Run: headless pygame with SDL's dummy video driver; simulated clock (each Clock.tick advances the game by its frame time, no real sleeping); random seed 0; keys injected as events and as key.get_pressed() state; no mouse input; restart key SPACE tapped at the start of phases 3 and 4.
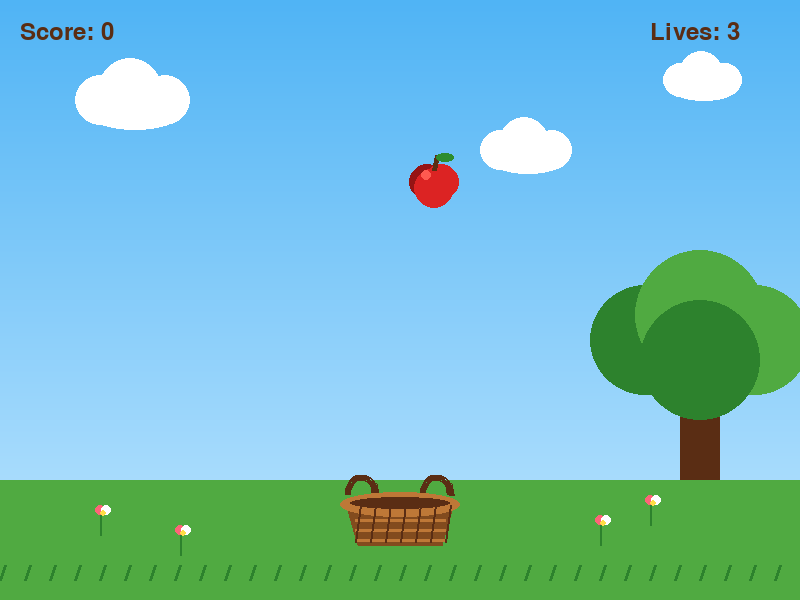
Frame 1 of 4 · flips 1–60 · no input
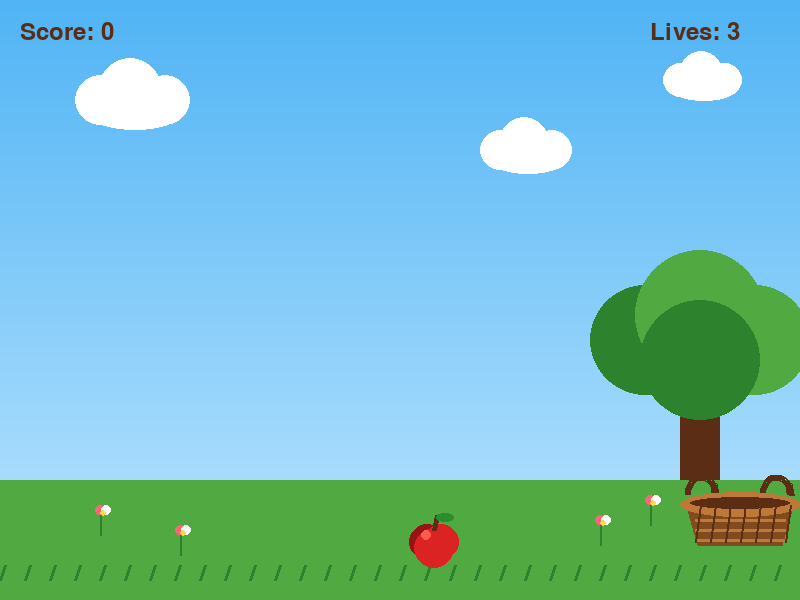
Frame 2 of 4 · flips 61–180 · tapped SPACE, RETURN · held RIGHT (→), D
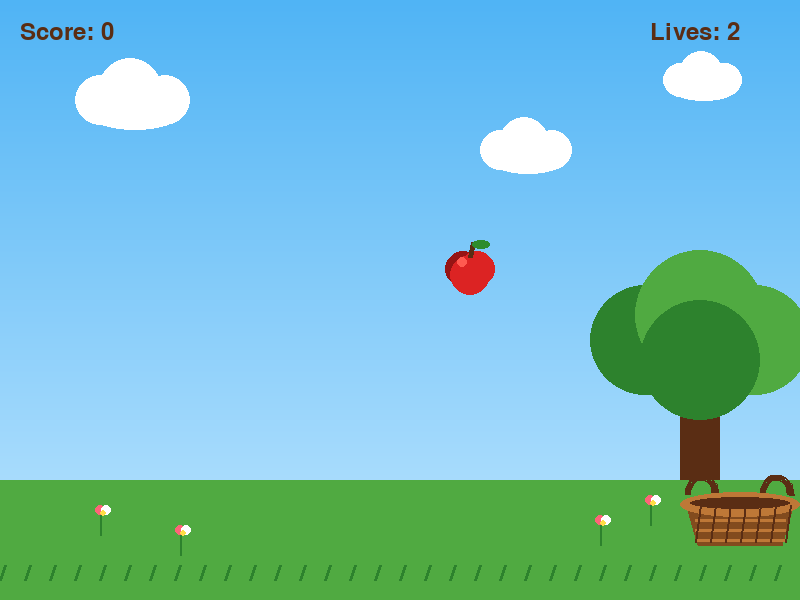
Frame 3 of 4 · flips 181–300 · tapped SPACE · held DOWN (↓), S
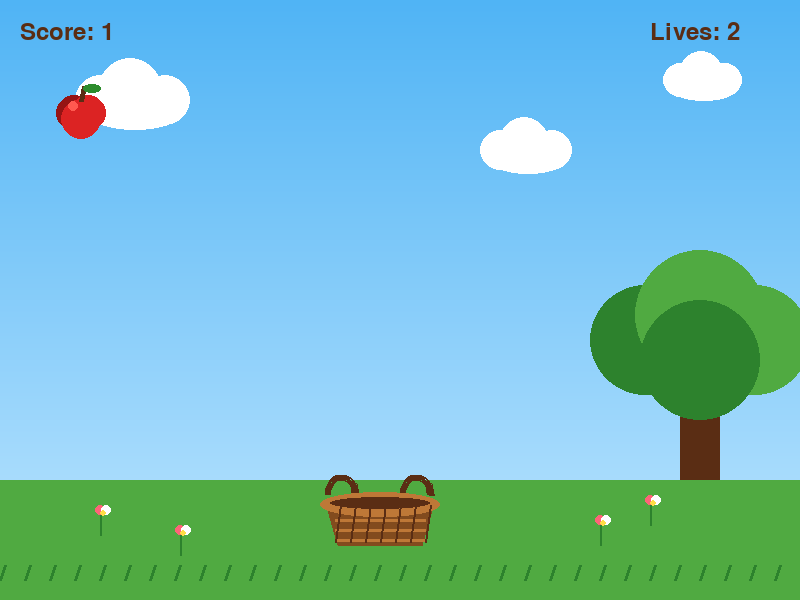
Frame 4 of 4 · flips 301–420 · tapped SPACE · held LEFT (←), A, UP (↑), W

The pygame program that drew these frames:

import pygame
import random

pygame.init()

# ==================== WINDOW ====================

WIDTH = 800
HEIGHT = 600

screen = pygame.display.set_mode((WIDTH, HEIGHT))
pygame.display.set_caption("Apple Catcher 🍎")

clock = pygame.time.Clock()


# ==================== COLORS ====================

SKY_TOP = (80, 180, 245)
SKY_BOTTOM = (190, 230, 255)

GRASS = (80, 170, 65)
DARK_GRASS = (45, 130, 45)

BROWN = (130, 75, 30)
DARK_BROWN = (90, 45, 20)
LIGHT_BROWN = (190, 120, 55)

RED = (220, 35, 35)
DARK_RED = (150, 20, 20)
LIGHT_RED = (255, 90, 80)

GREEN = (45, 140, 45)

WHITE = (255, 255, 255)
YELLOW = (255, 220, 70)


# ==================== BASKET ====================

basket_width = 120
basket_height = 45

basket_x = (WIDTH - basket_width) // 2
basket_y = HEIGHT - 100

basket_speed = 3


# ==================== APPLE ====================

apple_size = 34

apple_x = random.randint(40, WIDTH - 40)
apple_y = 0

apple_speed = 3


# ==================== GAME DATA ====================

score = 0
lives = 3

game_over = False


# ==================== FONTS ====================

font = pygame.font.Font(None, 36)
big_font = pygame.font.Font(None, 70)


# =========================================================
# SKY
# =========================================================

def draw_sky():

    for y in range(HEIGHT):

        ratio = y / HEIGHT

        r = int(SKY_TOP[0] * (1 - ratio) + SKY_BOTTOM[0] * ratio)
        g = int(SKY_TOP[1] * (1 - ratio) + SKY_BOTTOM[1] * ratio)
        b = int(SKY_TOP[2] * (1 - ratio) + SKY_BOTTOM[2] * ratio)

        pygame.draw.line(
            screen,
            (r, g, b),
            (0, y),
            (WIDTH, y)
        )


# =========================================================
# CLOUD
# =========================================================

def draw_cloud(x, y, scale=1):

    pygame.draw.circle(
        screen,
        WHITE,
        (int(x), int(y)),
        int(25 * scale)
    )

    pygame.draw.circle(
        screen,
        WHITE,
        (int(x + 30 * scale), int(y - 10 * scale)),
        int(32 * scale)
    )

    pygame.draw.circle(
        screen,
        WHITE,
        (int(x + 65 * scale), int(y)),
        int(25 * scale)
    )

    pygame.draw.ellipse(
        screen,
        WHITE,
        (
            int(x - 10 * scale),
            int(y),
            int(90 * scale),
            int(30 * scale)
        )
    )


# =========================================================
# TREE
# =========================================================

def draw_tree(x, y):

    # Trunk
    pygame.draw.rect(
        screen,
        DARK_BROWN,
        (x - 20, y, 40, 150)
    )

    # Branches
    pygame.draw.line(
        screen,
        DARK_BROWN,
        (x, y + 40),
        (x - 50, y),
        15
    )

    pygame.draw.line(
        screen,
        DARK_BROWN,
        (x, y + 45),
        (x + 55, y - 5),
        15
    )

    # Leaves
    pygame.draw.circle(
        screen,
        DARK_GRASS,
        (x - 55, y - 10),
        55
    )

    pygame.draw.circle(
        screen,
        GRASS,
        (x, y - 35),
        65
    )

    pygame.draw.circle(
        screen,
        GRASS,
        (x + 55, y - 10),
        55
    )

    pygame.draw.circle(
        screen,
        DARK_GRASS,
        (x, y + 10),
        60
    )


# =========================================================
# GROUND
# =========================================================

def draw_ground():

    pygame.draw.rect(
        screen,
        GRASS,
        (0, HEIGHT - 120, WIDTH, 120)
    )

    for x in range(0, WIDTH, 25):

        pygame.draw.line(
            screen,
            DARK_GRASS,
            (x, HEIGHT - 20),
            (x + 5, HEIGHT - 35),
            3
        )


# =========================================================
# FLOWER
# =========================================================

def draw_flower(x, y):

    pygame.draw.line(
        screen,
        DARK_GRASS,
        (x, y),
        (x, y + 25),
        2
    )

    pygame.draw.circle(
        screen,
        (255, 100, 120),
        (x, y),
        5
    )

    pygame.draw.circle(
        screen,
        WHITE,
        (x + 6, y),
        5
    )

    pygame.draw.circle(
        screen,
        YELLOW,
        (x + 3, y + 3),
        3
    )


# =========================================================
# APPLE
# =========================================================

def draw_apple(x, y):

    # Apple body
    pygame.draw.circle(
        screen,
        DARK_RED,
        (x - 7, y + 2),
        18
    )

    pygame.draw.circle(
        screen,
        RED,
        (x + 7, y + 2),
        18
    )

    pygame.draw.circle(
        screen,
        RED,
        (x, y + 8),
        20
    )

    # Highlight
    pygame.draw.circle(
        screen,
        LIGHT_RED,
        (x - 8, y - 5),
        5
    )

    # Stem
    pygame.draw.line(
        screen,
        DARK_BROWN,
        (x, y - 10),
        (x + 3, y - 25),
        5
    )

    # Leaf
    pygame.draw.ellipse(
        screen,
        GREEN,
        (x + 2, y - 27, 18, 9)
    )


# =========================================================
# BASKET
# =========================================================

def draw_basket(x, y):

    # Handles
    pygame.draw.arc(
        screen,
        DARK_BROWN,
        (x + 5, y - 25, 35, 40),
        0,
        3.14,
        6
    )

    pygame.draw.arc(
        screen,
        DARK_BROWN,
        (
            x + basket_width - 40,
            y - 25,
            35,
            40
        ),
        0,
        3.14,
        6
    )

    # Basket body
    basket_points = [
        (x + 5, y),
        (x + basket_width - 5, y),
        (x + basket_width - 18, y + basket_height),
        (x + 18, y + basket_height)
    ]

    pygame.draw.polygon(
        screen,
        BROWN,
        basket_points
    )

    # Basket rim
    pygame.draw.ellipse(
        screen,
        LIGHT_BROWN,
        (
            x,
            y - 8,
            basket_width,
            25
        )
    )

    pygame.draw.ellipse(
        screen,
        DARK_BROWN,
        (
            x + 10,
            y - 3,
            basket_width - 20,
            12
        )
    )

    # Horizontal woven lines
    for line_y in range(
        y + 10,
        y + basket_height,
        10
    ):

        pygame.draw.line(
            screen,
            LIGHT_BROWN,
            (x + 15, line_y),
            (x + basket_width - 15, line_y),
            3
        )

    # Vertical woven lines
    for line_x in range(
        x + 20,
        x + basket_width,
        15
    ):

        pygame.draw.line(
            screen,
            DARK_BROWN,
            (line_x, y + 5),
            (line_x - 5, y + basket_height - 3),
            2
        )


# =========================================================
# RESET GAME
# =========================================================

def reset_game():

    global score
    global lives
    global basket_x
    global apple_x
    global apple_y
    global game_over

    score = 0
    lives = 3

    basket_x = (WIDTH - basket_width) // 2

    apple_x = random.randint(
        40,
        WIDTH - 40
    )

    apple_y = 0

    game_over = False


# =========================================================
# GAME LOOP
# =========================================================

running = True

while running:

    # ==================== EVENTS ====================

    for event in pygame.event.get():

        if event.type == pygame.QUIT:
            running = False

        # Play Again
        if event.type == pygame.KEYDOWN:

            if event.key == pygame.K_SPACE and game_over:
                reset_game()


    # ==================== MOVEMENT ====================

    keys = pygame.key.get_pressed()

    if not game_over:

        if keys[pygame.K_LEFT]:
            basket_x -= basket_speed

        if keys[pygame.K_RIGHT]:
            basket_x += basket_speed


    # Keep basket inside screen

    basket_x = max(
        0,
        min(
            basket_x,
            WIDTH - basket_width
        )
    )


    # ==================== APPLE ====================

    if not game_over:

        apple_y += apple_speed


    # Apple collision rectangle

    apple_rect = pygame.Rect(
        apple_x - apple_size // 2,
        apple_y - apple_size // 2,
        apple_size,
        apple_size
    )


    # Basket collision rectangle

    basket_rect = pygame.Rect(
        basket_x,
        basket_y,
        basket_width,
        basket_height
    )


    # ==================== CATCH ====================

    if (
        apple_rect.colliderect(basket_rect)
        and not game_over
    ):

        score += 1

        apple_y = -30

        apple_x = random.randint(
            40,
            WIDTH - 40
        )


    # ==================== MISS ====================

    if apple_y > HEIGHT and not game_over:

        lives -= 1

        apple_y = -30

        apple_x = random.randint(
            40,
            WIDTH - 40
        )

        # Game Over
        if lives <= 0:

            lives = 0
            game_over = True


    # =====================================================
    # DRAW
    # =====================================================

    draw_sky()

    # Clouds
    draw_cloud(100, 100, 1)
    draw_cloud(500, 150, 0.8)
    draw_cloud(680, 80, 0.7)

    # Tree
    draw_tree(700, 350)

    # Ground
    draw_ground()

    # Flowers
    draw_flower(100, 510)
    draw_flower(180, 530)
    draw_flower(600, 520)
    draw_flower(650, 500)

    # Apple
    if not game_over:
        draw_apple(
            apple_x,
            apple_y
        )

    # Basket
    draw_basket(
        basket_x,
        basket_y
    )


    # =====================================================
    # UI
    # =====================================================

    score_text = font.render(
        f"Score: {score}",
        True,
        DARK_BROWN
    )

    lives_text = font.render(
        f"Lives: {lives}",
        True,
        DARK_BROWN
    )

    screen.blit(
        score_text,
        (20, 20)
    )

    screen.blit(
        lives_text,
        (650, 20)
    )


    # =====================================================
    # GAME OVER SCREEN
    # =====================================================

    if game_over:

        # Dark overlay
        overlay = pygame.Surface(
            (WIDTH, HEIGHT)
        )

        overlay.set_alpha(160)
        overlay.fill((0, 0, 0))

        screen.blit(
            overlay,
            (0, 0)
        )


        # Game Over
        game_over_text = big_font.render(
            "GAME OVER",
            True,
            WHITE
        )

        screen.blit(
            game_over_text,
            (
                WIDTH // 2
                - game_over_text.get_width() // 2,
                200
            )
        )


        # Final Score
        final_score_text = font.render(
            f"Final Score: {score}",
            True,
            WHITE
        )

        screen.blit(
            final_score_text,
            (
                WIDTH // 2
                - final_score_text.get_width() // 2,
                285
            )
        )


        # Play Again
        play_again_text = font.render(
            "Press SPACE to Play Again",
            True,
            YELLOW
        )

        screen.blit(
            play_again_text,
            (
                WIDTH // 2
                - play_again_text.get_width() // 2,
                350
            )
        )


    # Update display
    pygame.display.update()

    clock.tick(60)


pygame.quit()
